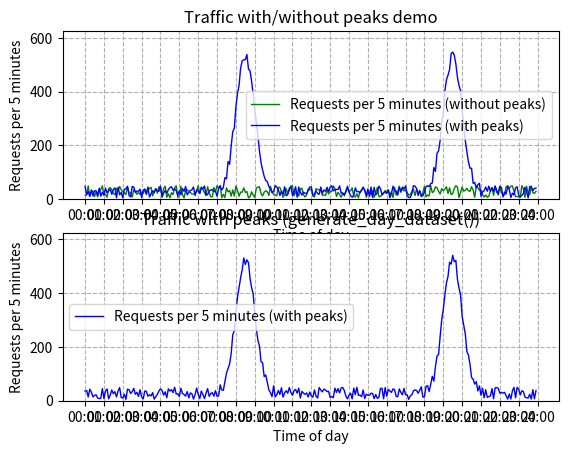

Reproduce this figure in Python.
import random

import numpy as np
import matplotlib.pyplot as plt

from typing import *


##### Constants #####

CYCLE_HRS = 24

SUBDIVISION_MINS = 5

PEAKS = ['8:30',
         '19:30']

PEAK_DURATION_MINS = 120

MIN_TRAFFIC_PER_MINUTE = 1
MAX_TRAFFIC_PER_MINUTE = 10

MAX_TRAFFIC_PER_MINUTE_AT_PEAK = 100


#####################


def linear_mapping(val: float,
                   lo1: float,
                   hi1: float,
                   lo2: float = 0.0,
                   hi2: float = 1.0) -> float:
    """Linear mapping of one interval [a,b] onto another interval [c,d] for a particular value.

    If x = val in in [a,b] then what is the value of x in [c,d]?

    Args:
        val (float): The value from the first interval to map into the second interval.
        lo1 (float): The lower limit of the first interval. Inclusive.
        hi1 (float): The upper limit of the first interval. Inclusive.
        lo2 (float): The lower limit of the second interval. Inclusive. Defaults to `0.0`.
        hi2 (float): The upper limit of the second interval. Inclusive. Defaults to `1.0`.

    Returns:
        float: The value that `val` from the first interval maps to in the second interval.
    """

    return (val - lo1) * (hi2 - lo2) / (hi1 - lo1) + lo2


def gaussian(x: float,
             peak: float,
             height: float,
             stdev: float) -> float:
    """The y value of a gaussian curve of set height, peak and standard deviation.

    Args:
        x      (float): The x value for which to compute the gaussian curve.
        peak   (float): The position of the peak of the curve.
        height (float): The height of the curve in the peak.
        stdev  (float): The standard deviation of the curve.

    Returns:
        float: The height of the gaussian curve at `x`.
    """

    return height * np.e ** (-1 * (((x - peak) ** 2) / (2 * stdev ** 2)))


def simulate_poll_requests_no_peaks(min_traffic: int,
                                    max_traffic: int,
                                    polling_interval: int) -> int:
    """ Simulates polling the requests for one polling interval of the site. No peaks are considered.

    Args:
        min_traffic      (int): The minimum number of requests per minute.
        max_traffic      (int): The maximum number of requests per minute.
        polling_interval (int): The length of a pooling period (a.k.a. the number of requests will be polled every
                                `polling_interval` minutes). Should be in the interval [0, 1440] (the number of
                                minutes in a day).

    Returns:
        int: The generated number of requests for one polling interval.
    """

    return random.randint(min_traffic * polling_interval, max_traffic * polling_interval)


def simulate_poll_requests_with_peaks(minute: int,
                                      min_traffic: int,
                                      max_traffic: int,
                                      max_traffic_at_peak: int,
                                      peaks: List[int],
                                      peak_duration: int,
                                      polling_interval: int) -> int:
    """Simulates polling the requests for a specific polling interval of the site.

    Args:
        minute              (int)        : The minute of day at which to simulate the traffic. Should be in the interval
                                           [0, 1440] (the number of minutes in a day).
        min_traffic         (int)        : The minimum number of requests per minute during regular traffic times.
        max_traffic         (int)        : The maximum number of requests per minute during regular traffic times.
        max_traffic_at_peak (int)        : The maximum number of requests per minute during peak times.
        peaks               (list of int): The list of times (as minute of day) that are considered "peak times". Each
                                           value should be in the interval [0, 1440] (the number of minutes in a day).
        peak_duration       (int)        : The number of minutes the peak should last.
        polling_interval    (int)        : The length of a pooling period (a.k.a. the number of requests will be polled
                                           every `polling_interval` minutes). Should be in the interval [0, 1440] (the
                                           number of minutes in a day).

    Returns:
        int: The generated number of requests for the specified polling interval.
    """

    return (random.randint(min_traffic * polling_interval, max_traffic * polling_interval) +
            sum(gaussian(minute,
                         peak = peak,
                         height = max_traffic_at_peak * polling_interval,
                         stdev = peak_duration // 4)
                for peak
                in peaks))


def generate_day_dataset(polling_interval: int,
                         min_traffic: int,
                         max_traffic: int,
                         max_traffic_at_peak: int,
                         peak_duration: int,
                         peak_times: List[str]) -> List[int]:
    """

    Args:
        polling_interval    (int)        : The length of a pooling period (a.k.a. the number of requests will be polled
                                           every `polling_interval` minutes). Should be in the interval [0, 1440] (the
                                           number of minutes in a day).
        min_traffic         (int)        : The minimum number of requests per minute during regular traffic times.
        max_traffic         (int)        : The maximum number of requests per minute during regular traffic times.
        max_traffic_at_peak (int)        : The maximum number of requests per minute during peak times.
        peak_duration       (int)        : The number of minutes the peak should last.
        peak_times          (list of str): The list of times (as strings of 24-hour format times, e.g. '08:30', '22:17')
                                           that are considered "peak times". Each value should represent a valid time of
                                           day.

    Returns:
        list of int: The generated dataset consisting of a list requests per polling interval for each of the polling
                     intervals over the course of a day.
    """

    cycle_mins = 24 * 60
    cycle_time_steps = list(range(0, cycle_mins, polling_interval))

    peaks = [peak.split(':') for peak in peak_times]
    peaks = [int(peak[0]) * 60 + int(peak[1]) for peak in peaks]

    load_with_peaks = [simulate_poll_requests_with_peaks(minute,
                                                         min_traffic = min_traffic,
                                                         max_traffic = max_traffic,
                                                         max_traffic_at_peak = max_traffic_at_peak,
                                                         peaks = peaks,
                                                         peak_duration = peak_duration,
                                                         polling_interval = polling_interval)
                       for minute
                       in cycle_time_steps]

    return load_with_peaks


if __name__ == '__main__':

    PRINT_SAMPLE_SIZE = 5

    print(f'Dataset for cycle of {CYCLE_HRS} hours.')
    print()

    print(f'Number of requests polled every {SUBDIVISION_MINS} minutes.')
    print(f'Peaks at {", ".join(PEAKS[:-1])} and {PEAKS[-1]}.')
    print(f'Each peak lasts approx. {PEAK_DURATION_MINS} minutes.')
    print(f'Max traffic during peak times is {MAX_TRAFFIC_PER_MINUTE_AT_PEAK} per minute.')
    print(f'Usual traffic is between {MIN_TRAFFIC_PER_MINUTE} and {MAX_TRAFFIC_PER_MINUTE} requests per minute.')
    print()

    #####

    cycle_mins = CYCLE_HRS * 60

    cycle_time_steps = list(range(0, cycle_mins, SUBDIVISION_MINS))

    peaks = [peak.split(':') for peak in PEAKS]
    peaks = [int(peak[0]) * 60 + int(peak[1]) for peak in peaks]

    print(f'Cycle lasts {cycle_mins} minutes.')
    print(f'First pollings occur at minutes {cycle_time_steps[:PRINT_SAMPLE_SIZE]}.')
    print(f'Final pollings occur at minutes {cycle_time_steps[-PRINT_SAMPLE_SIZE:]}.')
    print(f'Peaks occur at minutes {peaks}.')
    print()

    #####

    load = [simulate_poll_requests_no_peaks(min_traffic = MIN_TRAFFIC_PER_MINUTE,
                                            max_traffic = MAX_TRAFFIC_PER_MINUTE,
                                            polling_interval = SUBDIVISION_MINS)
            for minute
            in cycle_time_steps]

    print(f'Regular traffic for the first polling intervals is {load[:PRINT_SAMPLE_SIZE]}.')
    print(f'Regular traffic for the final polling intervals is {load[-PRINT_SAMPLE_SIZE:]}.')
    print()

    #####

    load_with_peaks = [simulate_poll_requests_with_peaks(minute,
                                                         min_traffic = MIN_TRAFFIC_PER_MINUTE,
                                                         max_traffic = MAX_TRAFFIC_PER_MINUTE,
                                                         max_traffic_at_peak = MAX_TRAFFIC_PER_MINUTE_AT_PEAK,
                                                         peaks = peaks,
                                                         peak_duration = PEAK_DURATION_MINS,
                                                         polling_interval = SUBDIVISION_MINS)
                       for minute
                       in cycle_time_steps]

    for peak_time, peak in zip(PEAKS, peaks):
        peak_center = peak // SUBDIVISION_MINS
        peak_center = np.round(load_with_peaks[peak_center - PRINT_SAMPLE_SIZE:peak_center + PRINT_SAMPLE_SIZE])
        print(f'Traffic with peaks around peak {peak_time.rjust(5)} is {peak_center}.')
    print()

    #####

    time_steps = list(zip(*[(mins // SUBDIVISION_MINS, f'{mins // 60:02d}:{mins % 60:02d}')
                            for mins
                            in range(0, cycle_mins, cycle_mins // 24)]))

    time_steps = list(map(list, time_steps))

    time_steps[0] += [time_steps[0][-1] + time_steps[0][1]]
    time_steps[1] += ['24:00']

    print(f'Timestamp XX:XX is the end of polling interval XXXX.')
    for polling_interval, timestamp in zip(*time_steps):
        print(' ' * 9, timestamp, ' . ' * 10, polling_interval)
    print()

    #####

    plt.figure(1)

    plt.subplot(2, 1, 1)

    plt.plot(load, color = 'g', linewidth = 1)
    plt.plot(load_with_peaks, color = 'b', linewidth = 1)
    plt.title('Traffic with/without peaks demo')
    plt.legend([f'Requests per {SUBDIVISION_MINS} minutes (without peaks)',
                f'Requests per {SUBDIVISION_MINS} minutes (with peaks)'])
    plt.xlabel('Time of day')
    plt.ylabel(f'Requests per {SUBDIVISION_MINS} minutes')
    plt.ylim([0, MAX_TRAFFIC_PER_MINUTE_AT_PEAK * SUBDIVISION_MINS * 1.25])
    plt.xticks(*time_steps)
    plt.grid(True, linestyle = '--')

    plt.subplot(2, 1, 2)
    plt.plot(generate_day_dataset(polling_interval = SUBDIVISION_MINS,
                                  min_traffic = MIN_TRAFFIC_PER_MINUTE,
                                  max_traffic = MAX_TRAFFIC_PER_MINUTE,
                                  max_traffic_at_peak = MAX_TRAFFIC_PER_MINUTE_AT_PEAK,
                                  peak_duration = PEAK_DURATION_MINS,
                                  peak_times = PEAKS),
             color = 'b',
             linewidth = 1)
    plt.title('Traffic with peaks (generate_day_dataset())')
    plt.legend([f'Requests per {SUBDIVISION_MINS} minutes (with peaks)'])
    plt.xlabel('Time of day')
    plt.ylabel(f'Requests per {SUBDIVISION_MINS} minutes')
    plt.ylim([0, MAX_TRAFFIC_PER_MINUTE_AT_PEAK * SUBDIVISION_MINS * 1.25])
    plt.xticks(*time_steps)
    plt.grid(True, linestyle = '--')

    plt.show()
